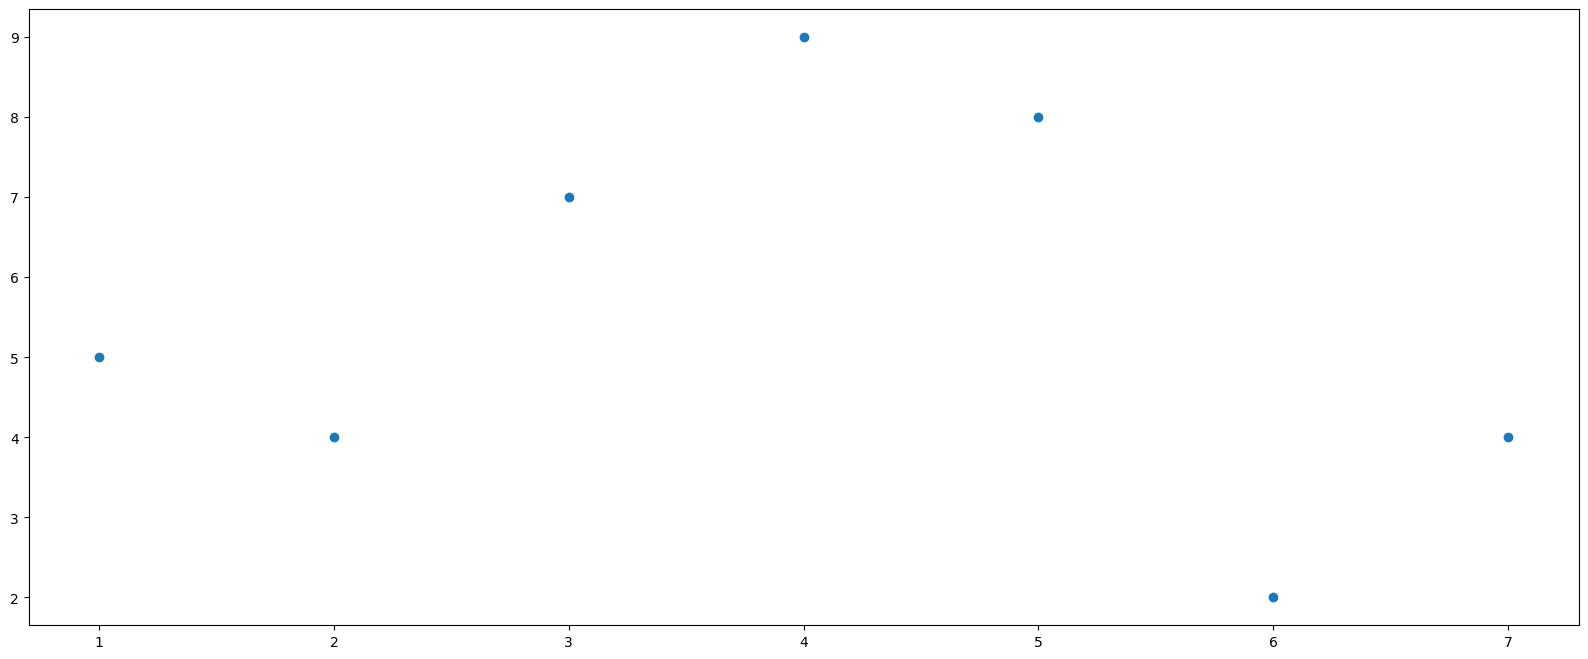

This chart was generated by the following Python code:
import matplotlib.pyplot as p
from pylab import mpl
mpl.rcParams["font.sans-serif"]=["SimHei"]
mpl.rcParams["axes.unicode_minus"]=False
x=[1,2,3,4,5,6,7]
y=[5,4,7,9,8,2,4]
p.figure(figsize=(20,8),dpi=100)
p.scatter(x,y)
p.show()
